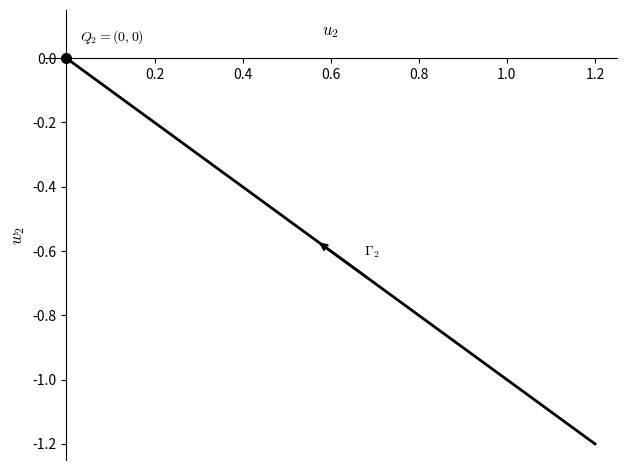

Python code for this plot:
###
# Plot of the heteroclinic trajectory Gamma_2 in the K_2 rescaling chart.
###

import numpy as np
import matplotlib.pyplot as plt
plt.rcParams.update({
    "mathtext.fontset": "cm",
    "font.serif": "serif",
})

# Gamma_2 is given by w_2 = -u_2 for r_2 = 0, v_2 = 0.
u2_traj = np.linspace(1.2, 0.0, 400)
w2_traj = -u2_traj
fig, ax = plt.subplots()

# Plot the heteroclinic trajectory Gamma_2 in the (u_2,w_2) plane
ax.plot(
    u2_traj,
    w2_traj,
    'k-',
    lw=2,
    label=r'$\Gamma_2$',
    zorder=5
)

# Mark the degenerate node Q_2
ax.plot(
    0, 0,
    marker='o',
    markersize=7,
    markerfacecolor='black',
    markeredgecolor='black',
    zorder=7,
    label=r'$Q_2=(0,0)$'
)

# Add an arrow to indicate the direction of the flow along Gamma_2
# The trajectory approaches Q_2 as z increases
arrow_idx = 170
arrow_step = 40

ax.annotate(
    '',
    xy=(u2_traj[arrow_idx + arrow_step], w2_traj[arrow_idx + arrow_step]),
    xytext=(u2_traj[arrow_idx], w2_traj[arrow_idx]),
    arrowprops=dict(arrowstyle='->', color='black', lw=1.8),
    zorder=6
)

# Place the horizontal axis at w_2 = 0
ax.spines['bottom'].set_position(('data', 0))

# Place the vertical axis at u_2 = 0
ax.spines['left'].set_position(('data', 0))

# Remove top and right box lines
ax.spines['top'].set_visible(False)
ax.spines['right'].set_visible(False)

# Choose axis limits
ax.set_xlim(-0.05, 1.25)
ax.set_ylim(-1.25, 0.15)

# Remove the duplicate zero on the u_2 axis by setting x-ticks manually
ax.set_xticks([0.2, 0.4, 0.6, 0.8, 1.0, 1.2])

# Label the axes
ax.set_xlabel(r'$u_2$', fontsize=12)
ax.set_ylabel(r'$w_2$', fontsize=12)

# Place the u_2 label near the horizontal axis
ax.xaxis.set_label_coords(0.5, 0.97)

# Annotate Q_2
ax.annotate(
    r'$Q_2=(0,0)$',
    (0, 0.02),
    xytext=(10, 8),
    textcoords='offset points'
)

# Anotate the \Gamma_2 trajectory
ax.annotate(
    r'$\Gamma_2$',
    (0.65, -0.57),
    xytext=(8, -10),
    textcoords='offset points'
)

plt.tight_layout()
plt.savefig('gamma2_K2_orbit.pdf', bbox_inches='tight', dpi=300)
plt.show()
